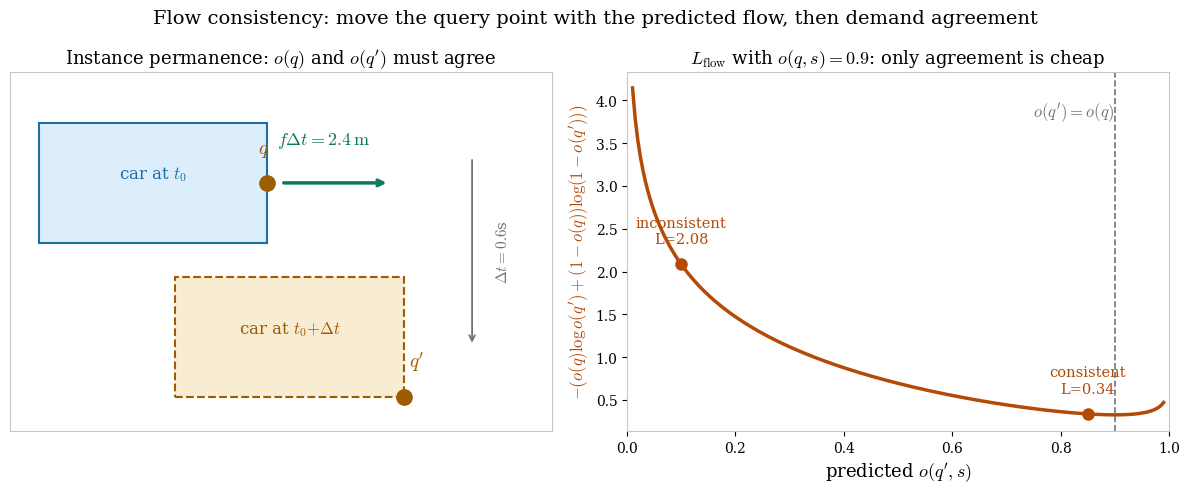

The matplotlib source for this figure: (Note: this script raises an exception after producing the figure.)
"""DIO flow-consistency loss: the geometry of q' = q + f*dt and the BCE penalty.

A car moving at f = (4, 0, 0) m/s. Query point q sits on the car's front edge at t0.
If the predicted flow is right, the occupancy must reappear at q' = q + f*dt at t0+dt.
The loss punishes any disagreement between o(q) and o(q').
"""
import matplotlib
matplotlib.use("Agg")
matplotlib.rcParams["mathtext.fontset"] = "cm"
matplotlib.rcParams["font.family"] = "serif"
import matplotlib.pyplot as plt
import numpy as np

OUT = "#9e5c00"    # occupancy / predictions
OP = "#0b7a5c"     # flow vector
LOSS = "#b34a06"   # loss
WIRE = "#6e737b"
IN = "#1a6fa3"

fig, (ax1, ax2) = plt.subplots(1, 2, figsize=(12, 5))
fig.patch.set_facecolor("white")

# ---- left: geometry of the consistency constraint ----
ax = ax1
ax.set_facecolor("white")
# car at t0: x in [0,4]; at t0+dt: x in [2.4, 6.4]
car0 = plt.Rectangle((0, 0.6), 4, 1.4, facecolor="#dceefb", edgecolor=IN, lw=1.5)
car1 = plt.Rectangle((2.4, -1.2), 4, 1.4, facecolor="#f8ecd2", edgecolor=OUT, lw=1.5,
                     linestyle="--")
ax.add_patch(car0); ax.add_patch(car1)
ax.text(2, 1.35, "car at $t_0$", ha="center", color=IN, fontsize=12)
ax.text(4.4, -0.45, "car at $t_0{+}\\Delta t$", ha="center", color=OUT, fontsize=12)

# query point on the front edge at t0
q = np.array([4.0, 1.3])
qp = np.array([4.0 + 2.4, 1.3])
ax.plot([q[0]], [q[1]], "o", ms=11, color=OUT, zorder=5)
ax.text(q[0] - 0.15, q[1] + 0.35, "$q$", fontsize=14, color=OUT)
ax.plot([qp[0]], [qp[1] - 2.5], "o", ms=11, color=OUT, zorder=5)
ax.text(qp[0] + 0.1, qp[1] - 2.5 + 0.35, "$q'$", fontsize=14, color=OUT)
# flow arrow
ax.annotate("", xy=(qp[0] - 0.25, q[1]), xytext=(q[0] + 0.25, q[1]),
            arrowprops=dict(arrowstyle="->", color=OP, lw=2.5))
ax.text(5.0, 1.75, r"$f\Delta t = 2.4\,\mathrm{m}$", color=OP, fontsize=13, ha="center")
# vertical time arrow
ax.annotate("", xy=(7.6, -0.6), xytext=(7.6, 1.6),
            arrowprops=dict(arrowstyle="->", color=WIRE, lw=1.3))
ax.text(8.0, 0.5, r"$\Delta t=0.6$s", rotation=90, va="center", color=WIRE, fontsize=11)
ax.set_xlim(-0.5, 9); ax.set_ylim(-1.6, 2.6)
ax.set_xticks([]); ax.set_yticks([])
for sp in ax.spines.values():
    sp.set_color("#c9c6bb")
ax.set_title("Instance permanence: $o(q)$ and $o(q')$ must agree", fontsize=13)

# ---- right: the BCE penalty curve on a toy example ----
ax = ax2
ax.set_facecolor("white")
o_q = 0.9          # occupancy predicted at q (fixed)
o_qp = np.linspace(0.01, 0.99, 200)
bce = -(o_q * np.log(o_qp) + (1 - o_q) * np.log(1 - o_qp))
ax.plot(o_qp, bce, color=LOSS, lw=2.5)
ax.axvline(o_q, color=WIRE, ls="--", lw=1.2)
ax.text(0.9, bce.max() * 0.92, r"$o(q')=o(q)$", ha="right", color=WIRE, fontsize=12)
# mark two toy operating points
for val, tag in [(0.85, "consistent"), (0.10, "inconsistent")]:
    v = -(o_q * np.log(val) + (1 - o_q) * np.log(1 - val))
    ax.plot([val], [v], "o", ms=8, color=LOSS)
    ax.text(val, v + 0.25, f"{tag}\nL={v:.2f}", ha="center", fontsize=10.5, color=LOSS)
ax.set_xlabel(r"predicted $o(q', s)$", fontsize=13)
ax.set_ylabel(r"$-\left(o(q)\log o(q') + (1-o(q))\log(1-o(q'))\right)$", fontsize=12, color=LOSS)
ax.set_title(r"$L_{\mathrm{flow}}$ with $o(q,s)=0.9$: only agreement is cheap", fontsize=13)
ax.set_xlim(0, 1)
for sp in ax.spines.values():
    sp.set_color("#c9c6bb")

fig.suptitle("Flow consistency: move the query point with the predicted flow, then demand agreement",
             fontsize=14)
fig.tight_layout()
fig.savefig("/home/hatch/workspace/your_files/paper-xray-100/papers/044-WM-dio/fig-flowloss.png",
            dpi=150, facecolor="white")
print("saved fig-flowloss.png")
